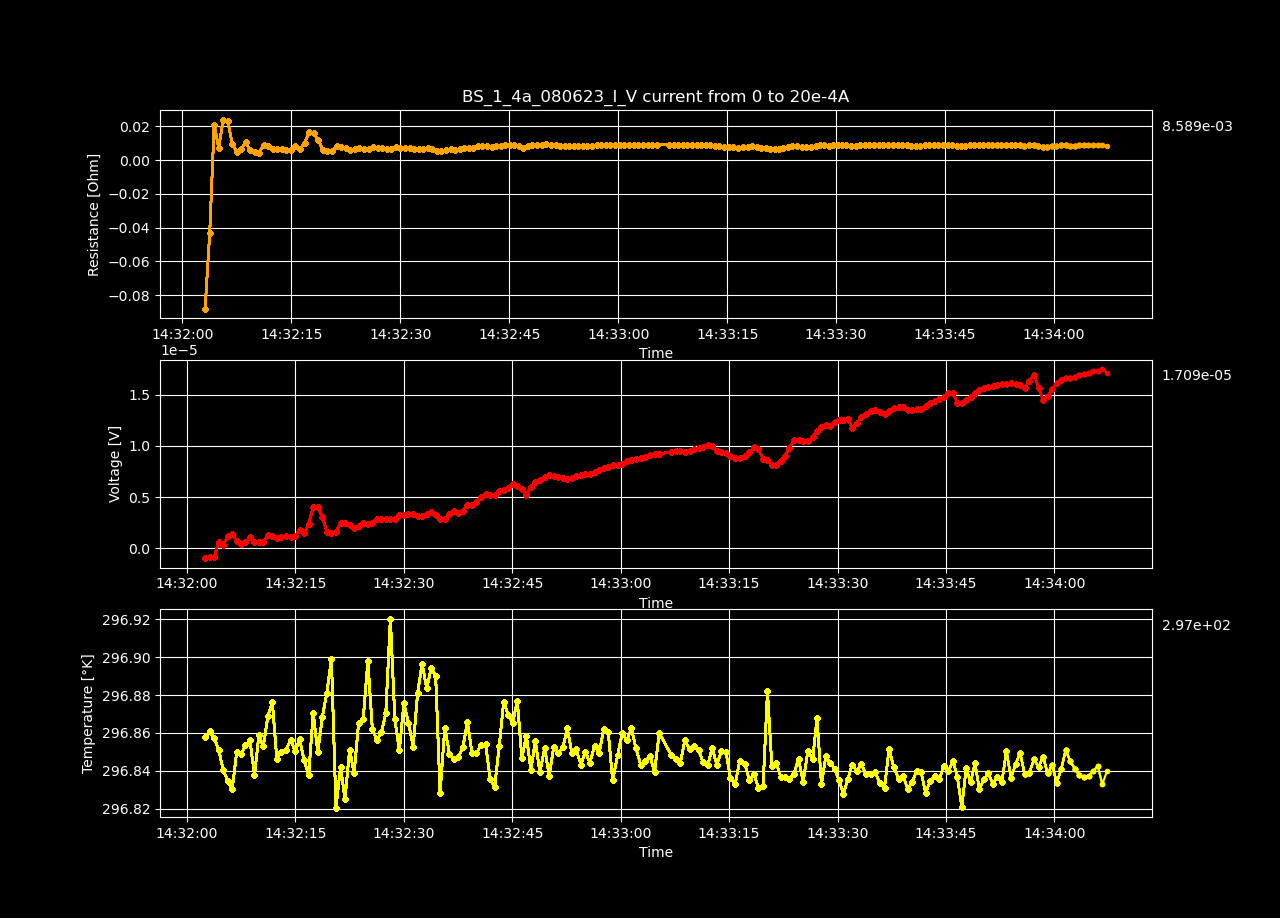

Source data for this figure (header and first rows):
Datetime, Temperature [K], Voltage [V], Resistance [𝛀], Current Source [A], Electric Field [V/cm], Restivity [𝛀 cm], Current Density [A/cm2]
2023-06-08 14:32:02.502904, 296.9, -9.60028742e-07, -inf, 0.0, -1.8462091192307693e-05, -inf, 0.0
2023-06-08 14:32:03.130472, 296.9, -8.84793969e-07, -0.08804, 1.0050251256281408e-05, -1.7015268634615385e-05, -0.1507, 0.0001129
2023-06-08 14:32:03.764503, 296.9, -8.713808e-07, -0.04335, 2.0100502512562815e-05, -1.6757323076923076e-05, -0.0742, 0.0002258
2023-06-08 14:32:04.380976, 296.9, 6.33721257e-07, 0.02102, 3.0150753768844224e-05, 1.2186947250000001e-05, 0.03597, 0.0003388
2023-06-08 14:32:04.998585, 296.8, 3.00306939e-07, 0.00747, 4.020100502512563e-05, 5.775133442307692e-06, 0.01279, 0.0004517
2023-06-08 14:32:05.627169, 296.8, 1.20847268e-06, 0.02405, 5.0251256281407036e-05, 2.323985923076923e-05, 0.04116, 0.0005646
2023-06-08 14:32:06.255264, 296.8, 1.40422435e-06, 0.02329, 6.030150753768845e-05, 2.7004314423076924e-05, 0.03986, 0.0006775
2023-06-08 14:32:06.867947, 296.8, 6.66094156e-07, 0.009468, 7.035175879396985e-05, 1.2809503000000001e-05, 0.0162, 0.0007905
2023-06-08 14:32:07.475594, 296.8, 4.08822654e-07, 0.005085, 8.040201005025126e-05, 7.861974115384616e-06, 0.008703, 0.0009034
2023-06-08 14:32:08.085462, 296.9, 5.84303804e-07, 0.00646, 9.045226130653267e-05, 1.1236611615384615e-05, 0.01106, 0.001016
2023-06-08 14:32:08.710424, 296.9, 1.08018933e-06, 0.01075, 0.0001005, 2.0772871730769235e-05, 0.0184, 0.001129
2023-06-08 14:32:09.335354, 296.8, 6.5258009e-07, 0.005903, 0.0001106, 1.2549617115384616e-05, 0.0101, 0.001242
2023-06-08 14:32:09.946745, 296.9, 5.64839516e-07, 0.004683, 0.0001206, 1.0862298384615385e-05, 0.008016, 0.001355
2023-06-08 14:32:10.556312, 296.9, 5.87228456e-07, 0.004495, 0.0001307, 1.1292854923076923e-05, 0.007693, 0.001468
2023-06-08 14:32:11.184169, 296.9, 1.28935473e-06, 0.009164, 0.0001407, 2.479528326923077e-05, 0.01568, 0.001581
2023-06-08 14:32:11.811305, 296.9, 1.2420555e-06, 0.008239, 0.0001508, 2.3885682692307693e-05, 0.0141, 0.001694
2023-06-08 14:32:12.427603, 296.8, 1.02996536e-06, 0.006405, 0.0001608, 1.9807026153846153e-05, 0.01096, 0.001807
2023-06-08 14:32:13.050776, 296.9, 1.08896333e-06, 0.006374, 0.0001709, 2.0941602500000003e-05, 0.01091, 0.00192
2023-06-08 14:32:13.678533, 296.9, 1.14695279e-06, 0.00634, 0.0001809, 2.2056784423076926e-05, 0.01085, 0.002033
2023-06-08 14:32:14.333428, 296.9, 1.13747277e-06, 0.005957, 0.000191, 2.1874476346153847e-05, 0.0102, 0.002146
2023-06-08 14:32:14.958889, 296.9, 1.21563213e-06, 0.006048, 0.000201, 2.337754096153846e-05, 0.01035, 0.002258
2023-06-08 14:32:15.568258, 296.9, 1.76153971e-06, 0.008346, 0.0002111, 3.3875763653846156e-05, 0.01429, 0.002371
2023-06-08 14:32:16.204555, 296.8, 1.46584397e-06, 0.00663, 0.0002211, 2.8189307115384617e-05, 0.01135, 0.002484
2023-06-08 14:32:16.830522, 296.8, 2.3624112e-06, 0.01022, 0.0002312, 4.543098461538462e-05, 0.01749, 0.002597
2023-06-08 14:32:17.463476, 296.9, 4.06064466e-06, 0.01683, 0.0002412, 7.80893203846154e-05, 0.02881, 0.00271
2023-06-08 14:32:18.092204, 296.8, 3.98187987e-06, 0.01585, 0.0002513, 7.657461288461539e-05, 0.02712, 0.002823
2023-06-08 14:32:18.721466, 296.9, 3.08672485e-06, 0.01181, 0.0002613, 5.936009326923077e-05, 0.02022, 0.002936
2023-06-08 14:32:19.348762, 296.9, 1.59856432e-06, 0.005891, 0.0002714, 3.074162153846154e-05, 0.01008, 0.003049
2023-06-08 14:32:19.980387, 296.9, 1.53311188e-06, 0.005448, 0.0002814, 2.9482920769230772e-05, 0.009325, 0.003162
2023-06-08 14:32:20.609534, 296.8, 1.57990684e-06, 0.005421, 0.0002915, 3.0382823846153845e-05, 0.009278, 0.003275
2023-06-08 14:32:21.239005, 296.8, 2.46648988e-06, 0.008181, 0.0003015, 4.74324976923077e-05, 0.014, 0.003388
2023-06-08 14:32:21.857696, 296.8, 2.49805631e-06, 0.008018, 0.0003116, 4.8039544423076925e-05, 0.01372, 0.003501
2023-06-08 14:32:22.498291, 296.9, 2.27436803e-06, 0.007072, 0.0003216, 4.373784673076923e-05, 0.0121, 0.003614
2023-06-08 14:32:23.117386, 296.8, 2.01931534e-06, 0.006089, 0.0003317, 3.883298730769231e-05, 0.01042, 0.003726
2023-06-08 14:32:23.739286, 296.9, 2.18693004e-06, 0.0064, 0.0003417, 4.205634692307692e-05, 0.01095, 0.003839
2023-06-08 14:32:24.376869, 296.9, 2.47566704e-06, 0.007038, 0.0003518, 4.760898153846154e-05, 0.01205, 0.003952
2023-06-08 14:32:25.020288, 296.9, 2.36936987e-06, 0.006549, 0.0003618, 4.556480519230769e-05, 0.01121, 0.004065
2023-06-08 14:32:25.641747, 296.9, 2.48665982e-06, 0.006687, 0.0003719, 4.782038115384616e-05, 0.01145, 0.004178
2023-06-08 14:32:26.274984, 296.9, 2.89581315e-06, 0.007582, 0.0003819, 5.5688714423076924e-05, 0.01298, 0.004291
2023-06-08 14:32:26.894643, 296.9, 2.87231486e-06, 0.007328, 0.000392, 5.523682423076923e-05, 0.01254, 0.004404
2023-06-08 14:32:27.503252, 296.9, 2.83479821e-06, 0.007052, 0.000402, 5.45153501923077e-05, 0.01207, 0.004517
2023-06-08 14:32:28.135047, 296.9, 2.81563648e-06, 0.006833, 0.0004121, 5.4146855384615386e-05, 0.0117, 0.00463
2023-06-08 14:32:28.759829, 296.9, 2.88502211e-06, 0.006835, 0.0004221, 5.548119442307692e-05, 0.0117, 0.004743
2023-06-08 14:32:29.378909, 296.9, 3.25282646e-06, 0.007527, 0.0004322, 6.2554355e-05, 0.01288, 0.004856
2023-06-08 14:32:30.006522, 296.9, 3.28257756e-06, 0.007423, 0.0004422, 6.312649153846154e-05, 0.0127, 0.004969
2023-06-08 14:32:30.637668, 296.9, 3.30304983e-06, 0.007303, 0.0004523, 6.352018903846155e-05, 0.0125, 0.005082
2023-06-08 14:32:31.289448, 296.9, 3.34056647e-06, 0.007226, 0.0004623, 6.424166288461539e-05, 0.01237, 0.005195
2023-06-08 14:32:31.898884, 296.9, 3.16972455e-06, 0.00671, 0.0004724, 6.095624134615385e-05, 0.01149, 0.005307
2023-06-08 14:32:32.526526, 296.9, 3.17910371e-06, 0.00659, 0.0004824, 6.11366098076923e-05, 0.01128, 0.00542
2023-06-08 14:32:33.166819, 296.9, 3.355795e-06, 0.006814, 0.0004925, 6.453451923076924e-05, 0.01166, 0.005533
2023-06-08 14:32:33.792009, 296.9, 3.55608546e-06, 0.007077, 0.0005025, 6.838625884615385e-05, 0.01211, 0.005646
2023-06-08 14:32:34.402691, 296.9, 3.25353228e-06, 0.006348, 0.0005126, 6.256792846153846e-05, 0.01086, 0.005759
2023-06-08 14:32:35.014236, 296.8, 2.872819e-06, 0.005497, 0.0005226, 5.524651923076923e-05, 0.009408, 0.005872
2023-06-08 14:32:35.665348, 296.9, 2.85436323e-06, 0.005359, 0.0005327, 5.489160057692308e-05, 0.009172, 0.005985
2023-06-08 14:32:36.305139, 296.8, 3.30426044e-06, 0.006088, 0.0005427, 6.354347e-05, 0.01042, 0.006098
2023-06-08 14:32:36.931138, 296.8, 3.5990485e-06, 0.006511, 0.0005528, 6.921247115384615e-05, 0.01114, 0.006211
2023-06-08 14:32:37.552330, 296.8, 3.43728317e-06, 0.006107, 0.0005628, 6.610159942307693e-05, 0.01045, 0.006324
2023-06-08 14:32:38.172936, 296.9, 3.62426133e-06, 0.006327, 0.0005729, 6.969733326923077e-05, 0.01083, 0.006437
2023-06-08 14:32:38.796175, 296.9, 4.24026047e-06, 0.007274, 0.0005829, 8.154347057692308e-05, 0.01245, 0.00655
2023-06-08 14:32:39.419596, 296.8, 4.26930562e-06, 0.0072, 0.000593, 8.210203115384617e-05, 0.01232, 0.006663
... 139 more rows
